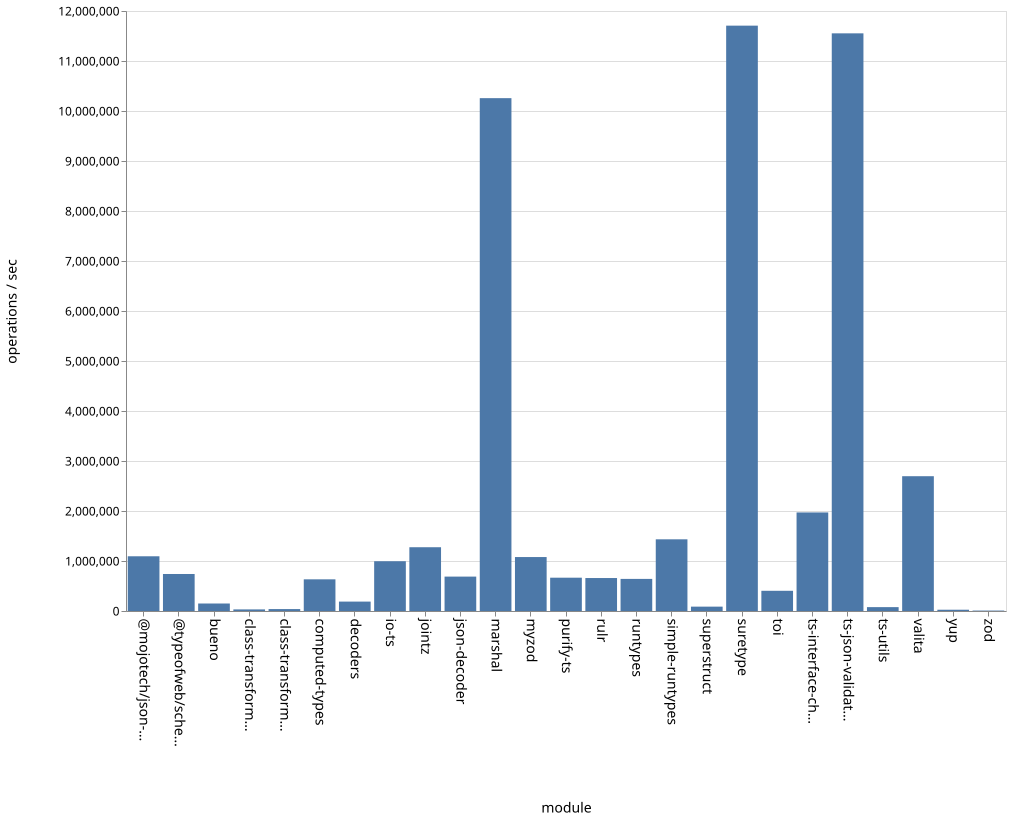

Data behind this chart, as committed beside it:
name, ops
bueno, 149932
class-transformer-validator-async, 31893
class-transformer-validator-sync, 38444
computed-types, 633411
decoders, 188137
io-ts, 995649
jointz, 1275499
json-decoder, 687934
marshal, 10256975
@mojotech/json-type-validation, 1094460
myzod, 1079067
purify-ts, 666121
rulr, 659349
runtypes, 642032
simple-runtypes, 1433684
superstruct, 87215
suretype, 11707060
toi, 404046
ts-interface-checker, 1971097
ts-json-validator, 11553095
ts-utils, 77450
@typeofweb/schema, 740147
valita, 2695905
yup, 25395
zod, 8655
